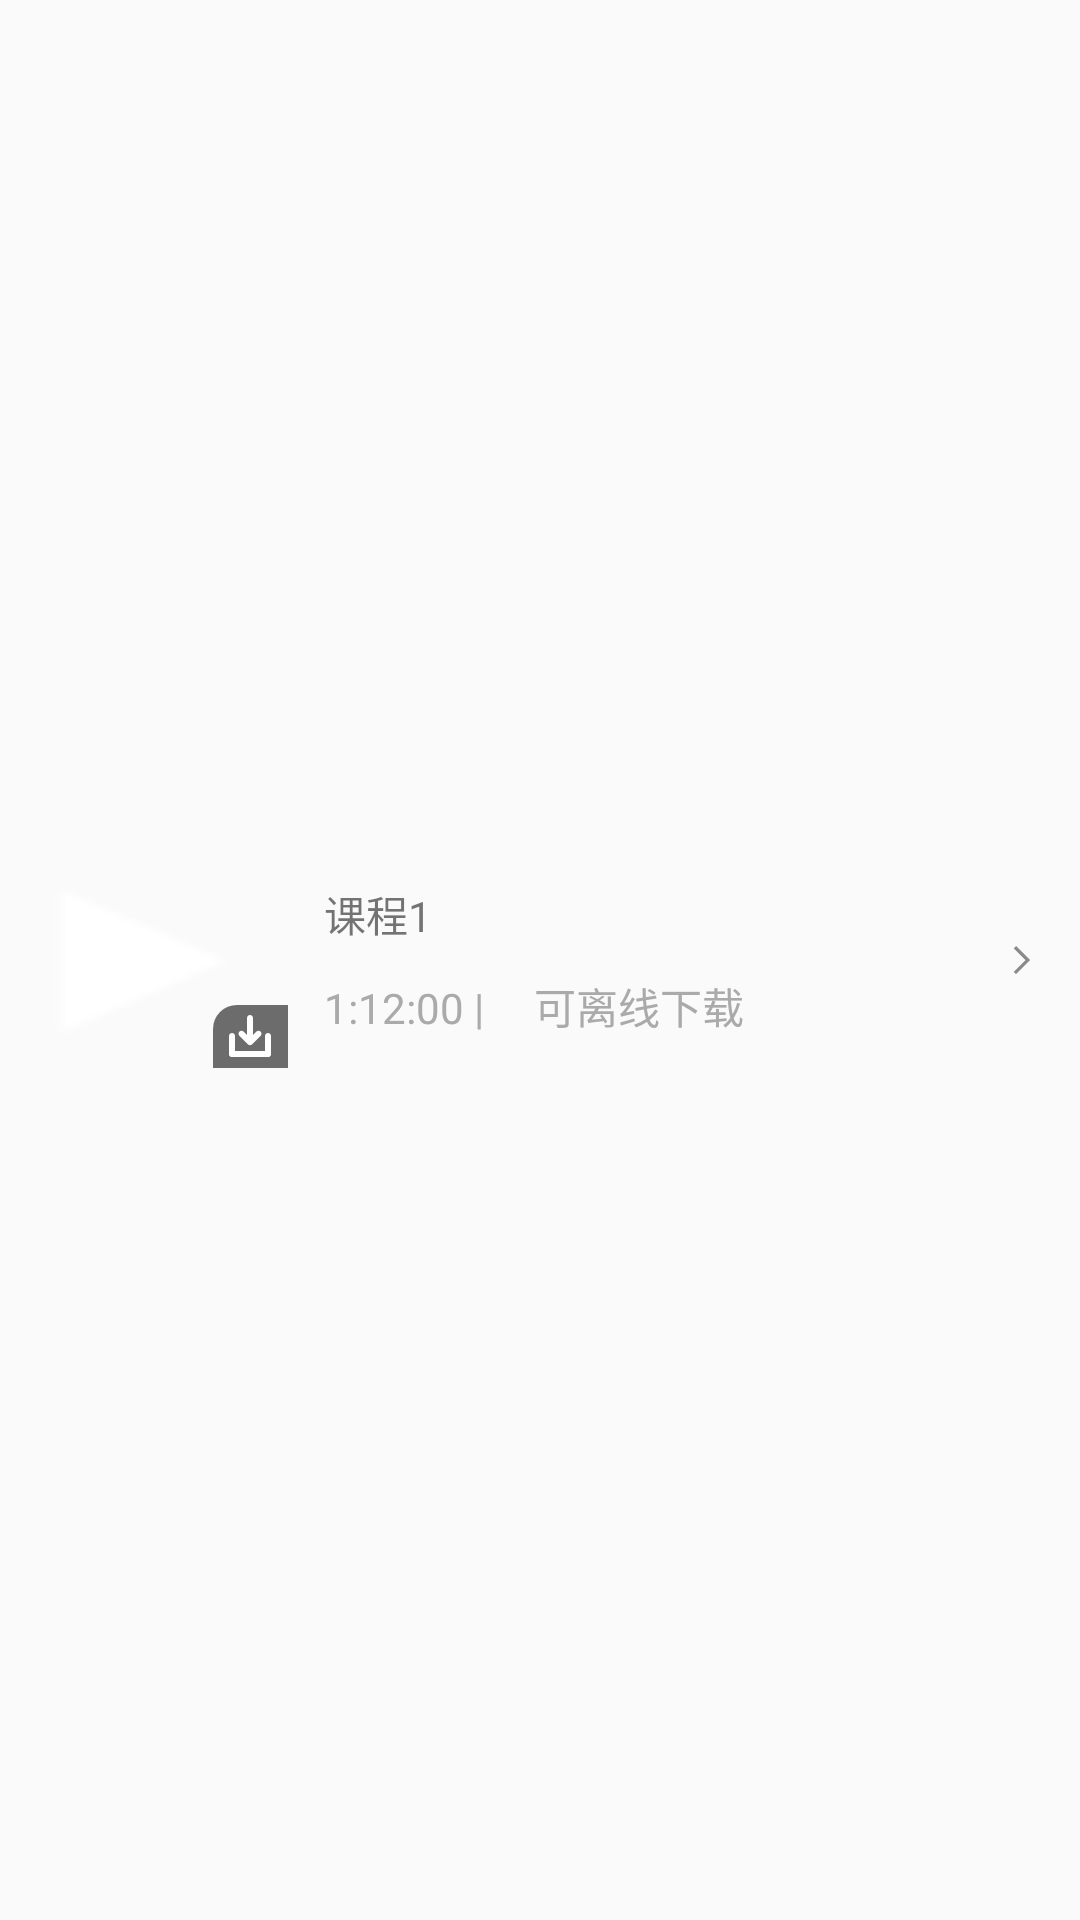

Produce the Android XML layout that renders to this screen, including the resource entries it uses.
<!-- AndroidManifest.xml: application theme AppTheme -->
<!-- res/layout/adapter_playback.xml -->
<?xml version="1.0" encoding="utf-8"?>
<RelativeLayout xmlns:android="http://schemas.android.com/apk/res/android"
                android:id="@+id/rl_playback_root"
                android:layout_width="match_parent"
                android:layout_height="96dp"
                android:gravity="center_vertical"
                android:padding="0dp">

    <RelativeLayout
        android:id="@+id/rl_left"
        android:layout_width="96dp"
        android:layout_height="72dp"
        android:layout_centerVertical="true"
        android:layout_margin="0dp"
        android:padding="0dp">

        <ImageView
            android:id="@+id/iv_palyback_image"
            android:layout_width="match_parent"
            android:layout_height="match_parent"
            android:layout_alignParentTop="true"
            android:layout_marginLeft="0dp"
            android:layout_marginRight="0dp"
            android:background="@drawable/triangle"/>

        <RelativeLayout
            android:id="@+id/rl_down"
            android:layout_width="25dp"
            android:layout_height="21dp"
            android:layout_alignParentBottom="true"
            android:layout_alignParentRight="true"
            android:background="@drawable/shape_playback_play">

            <ImageView
                android:layout_centerInParent="true"
                android:layout_width="wrap_content"
                android:layout_height="wrap_content"
                android:src="@drawable/my_down"/>
        </RelativeLayout>


    </RelativeLayout>

    <ImageView
        android:layout_width="wrap_content"
        android:layout_height="wrap_content"
        android:layout_alignParentRight="true"
        android:layout_centerVertical="true"
        android:layout_marginRight="14dp"
        android:background="@drawable/to_right"/>

    <LinearLayout
        android:layout_width="match_parent"
        android:layout_height="wrap_content"
        android:layout_centerVertical="true"
        android:layout_marginLeft="12dp"
        android:layout_toRightOf="@+id/rl_left"
        android:gravity="center_vertical"
        android:orientation="vertical">

        <TextView
            android:id="@+id/tv_playback_class_name"
            android:layout_width="match_parent"
            android:layout_height="wrap_content"
            android:text="课程1"/>

        <TextView
            android:id="@+id/tv_playback_time_down"
            android:layout_width="match_parent"
            android:layout_height="wrap_content"
            android:layout_marginTop="10dp"
            android:text="1:12:00 |     可离线下载"
            android:textColor="#aaa"/>
    </LinearLayout>


</RelativeLayout>
<!-- resources referenced by this layout -->
<resources>
  <!-- drawable my_down: png bitmap (drawable-xxhdpi, 530 bytes) -->
  <!-- drawable shape_playback_play (drawable) -->
  <?xml version="1.0" encoding="UTF-8"?>
  <shape xmlns:android="http://schemas.android.com/apk/res/android"
      android:shape="rectangle">
  
      <solid android:color="#90000000" />
  
      
  
      <corners
          android:bottomLeftRadius="0dp"
          android:bottomRightRadius="0dp"
          android:topLeftRadius="8dp"
          android:topRightRadius="0dp" />
  
  </shape>
  <!-- drawable to_right: png bitmap (drawable-xxhdpi, 300 bytes) -->
  <!-- drawable triangle: png bitmap (drawable-xxhdpi, 347 bytes) -->
  <style name="AppTheme" parent="Theme.AppCompat.Light.DarkActionBar">
          
          <item name="colorPrimary">@color/colorPrimary</item>
          <item name="colorPrimaryDark">@color/colorPrimaryDark</item>
          <item name="colorAccent">@color/colorAccent</item>
          <item name="android:windowIsTranslucent">true</item>
      </style>
  <color name="colorPrimary">#3F51B5</color>
  <color name="colorPrimaryDark">#303F9F</color>
  <color name="colorAccent">#FF4081</color>
</resources>
